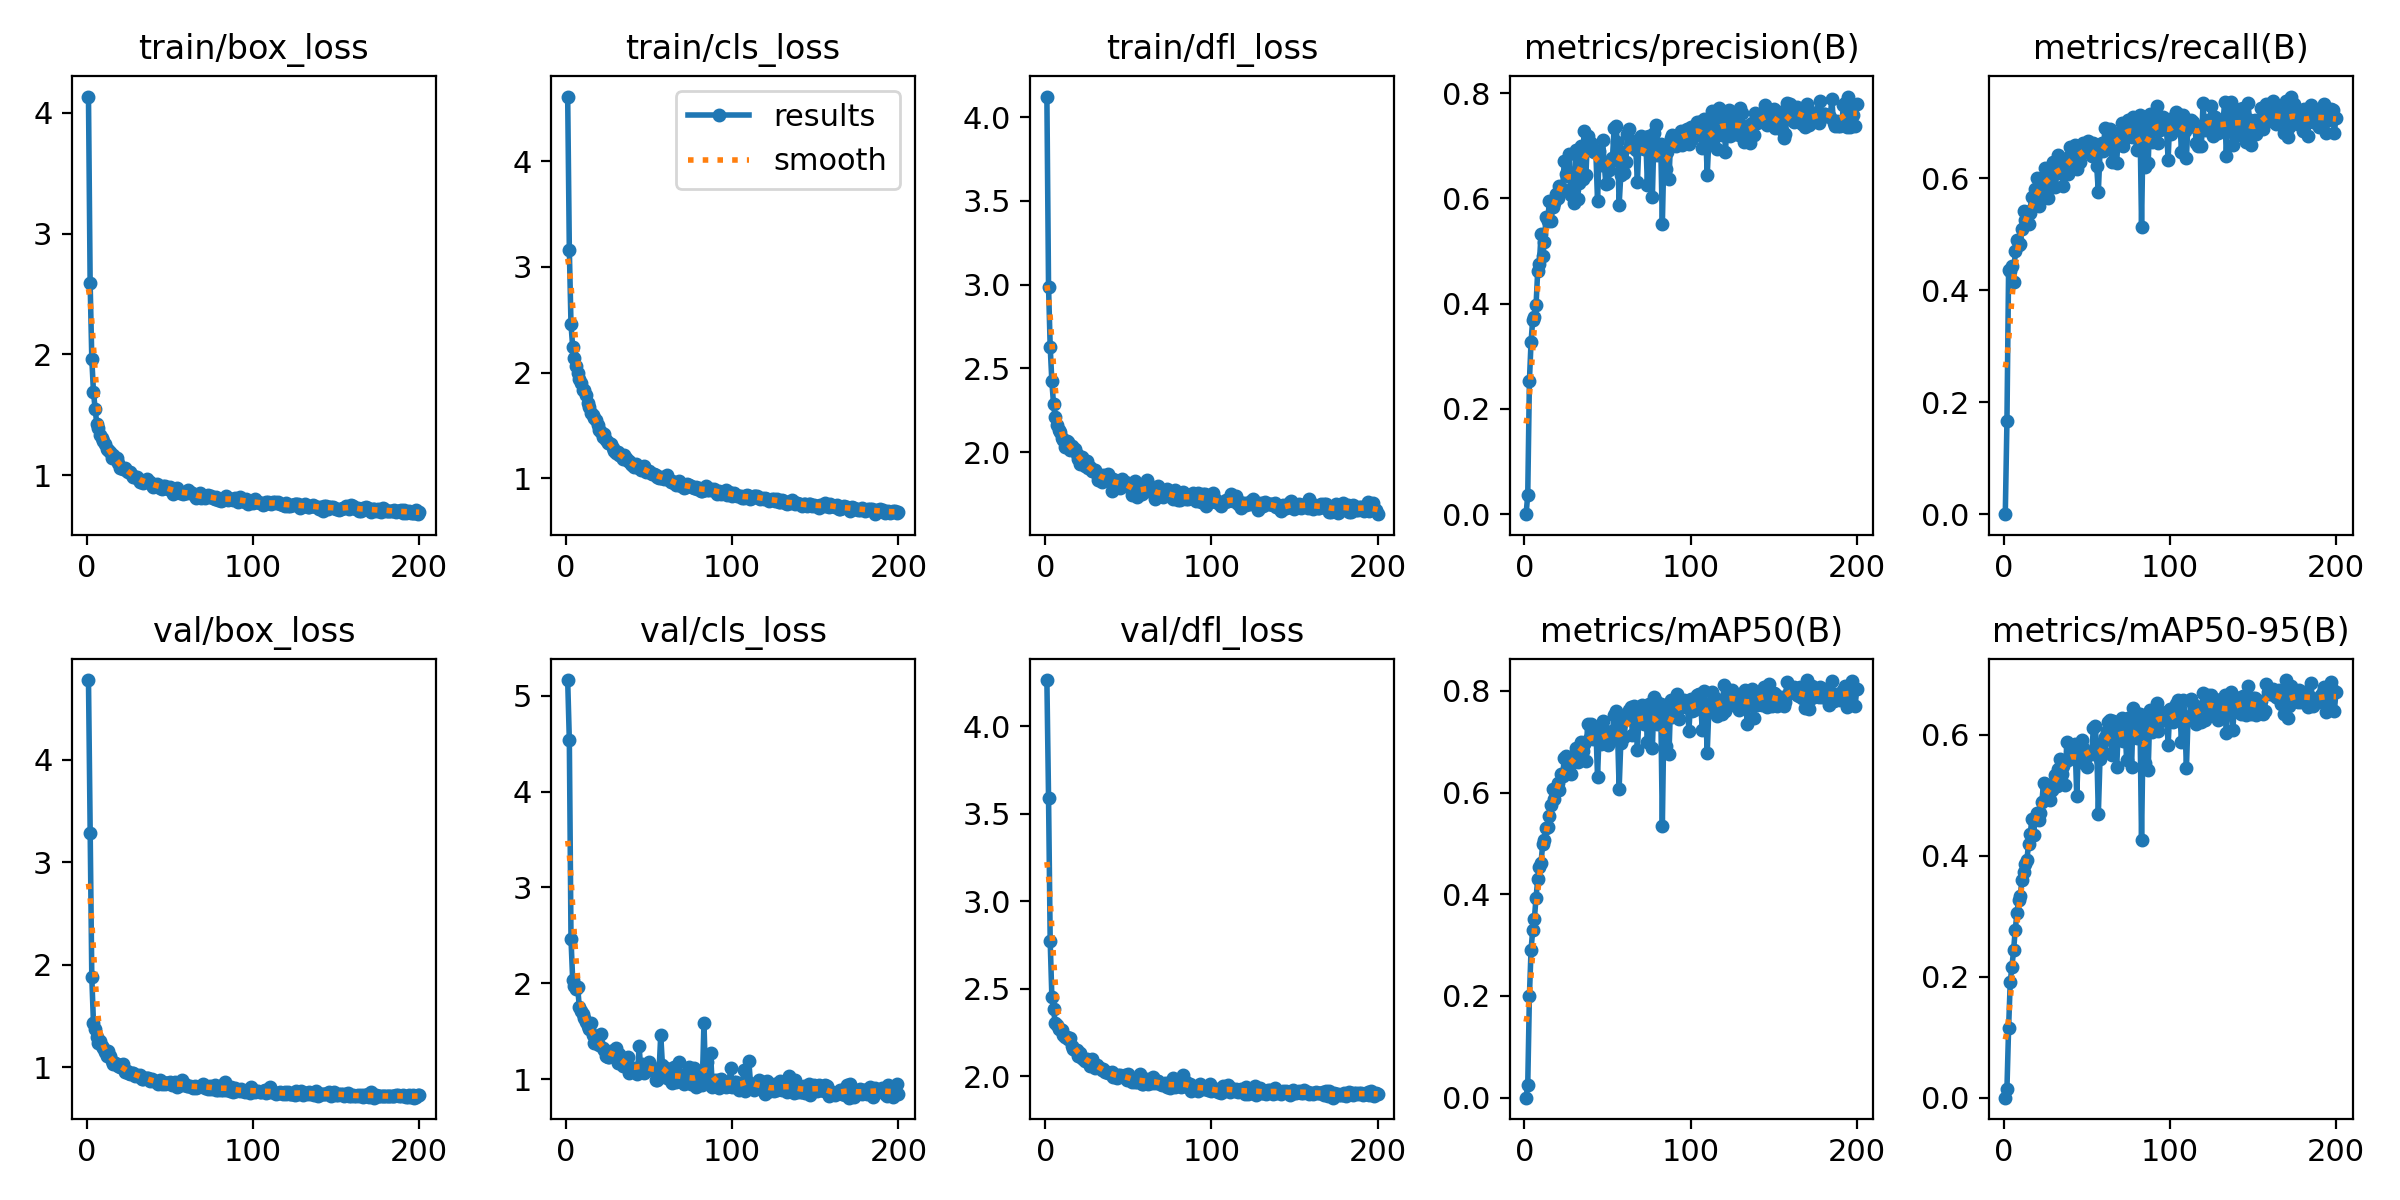

The table this chart was drawn from, first rows:
epoch, time, train/box_loss, train/cls_loss, train/dfl_loss, metrics/precision(B), metrics/recall(B), metrics/mAP50(B), metrics/mAP50-95(B), val/box_loss, val/cls_loss, val/dfl_loss, lr/pg0, lr/pg1, lr/pg2
1, 18.59, 4.133, 4.61, 4.123, 0, 0, 0, 0, 4.776, 5.162, 4.263, 0.0003642, 0.0003642, 0.0003642
2, 30.58, 2.591, 3.157, 2.987, 0.03648, 0.1656, 0.02529, 0.01442, 3.286, 4.532, 3.592, 0.000733, 0.000733, 0.000733
3, 45.99, 1.962, 2.455, 2.628, 0.2527, 0.4367, 0.1996, 0.1152, 1.875, 2.461, 2.771, 0.0011, 0.0011, 0.0011
4, 62.09, 1.689, 2.246, 2.422, 0.3279, 0.4352, 0.2913, 0.1918, 1.429, 2.04, 2.452, 0.001104, 0.001104, 0.001104
5, 76.93, 1.549, 2.137, 2.288, 0.3695, 0.444, 0.3294, 0.2164, 1.37, 1.971, 2.383, 0.001102, 0.001102, 0.001102
6, 90.27, 1.424, 2.063, 2.21, 0.3748, 0.4143, 0.3522, 0.2433, 1.295, 1.943, 2.305, 0.0011, 0.0011, 0.0011
7, 103.3, 1.39, 1.998, 2.163, 0.3972, 0.4707, 0.3932, 0.2777, 1.231, 1.961, 2.295, 0.001098, 0.001098, 0.001098
8, 115.8, 1.335, 1.944, 2.135, 0.4623, 0.4894, 0.4296, 0.3044, 1.258, 1.755, 2.271, 0.001096, 0.001096, 0.001096
9, 128.5, 1.308, 1.898, 2.118, 0.476, 0.4807, 0.4527, 0.3262, 1.203, 1.716, 2.271, 0.001093, 0.001093, 0.001093
10, 140.8, 1.28, 1.836, 2.086, 0.5317, 0.4834, 0.4621, 0.3329, 1.183, 1.679, 2.266, 0.001091, 0.001091, 0.001091
11, 153.3, 1.258, 1.834, 2.07, 0.4898, 0.5097, 0.4983, 0.3601, 1.148, 1.641, 2.238, 0.001089, 0.001089, 0.001089
12, 165.7, 1.217, 1.785, 2.03, 0.5167, 0.5415, 0.5059, 0.3736, 1.106, 1.598, 2.225, 0.001087, 0.001087, 0.001087
13, 177.7, 1.212, 1.709, 2.068, 0.5649, 0.5247, 0.5303, 0.3867, 1.16, 1.551, 2.227, 0.001085, 0.001085, 0.001085
14, 189.9, 1.196, 1.679, 2.063, 0.5567, 0.5392, 0.5329, 0.3925, 1.105, 1.528, 2.215, 0.001082, 0.001082, 0.001082
15, 203.1, 1.144, 1.621, 2.012, 0.594, 0.5181, 0.5539, 0.4194, 1.055, 1.586, 2.217, 0.00108, 0.00108, 0.00108
16, 215.6, 1.165, 1.602, 2.035, 0.5562, 0.5373, 0.5746, 0.4353, 1.031, 1.461, 2.173, 0.001078, 0.001078, 0.001078
17, 227.5, 1.14, 1.568, 2.014, 0.5835, 0.5656, 0.6061, 0.4606, 1.036, 1.379, 2.155, 0.001076, 0.001076, 0.001076
18, 239.6, 1.139, 1.552, 2.016, 0.592, 0.5506, 0.5866, 0.4336, 1.034, 1.441, 2.153, 0.001074, 0.001074, 0.001074
19, 251.9, 1.104, 1.505, 1.991, 0.6082, 0.5814, 0.6027, 0.4602, 1.009, 1.372, 2.152, 0.001071, 0.001071, 0.001071
20, 263.6, 1.062, 1.46, 1.96, 0.5998, 0.6003, 0.6196, 0.4711, 1.004, 1.361, 2.117, 0.001069, 0.001069, 0.001069
21, 276.8, 1.058, 1.439, 1.928, 0.6228, 0.5508, 0.6048, 0.458, 1.001, 1.477, 2.136, 0.001067, 0.001067, 0.001067
22, 288.5, 1.052, 1.395, 1.973, 0.614, 0.5912, 0.6361, 0.4712, 1.027, 1.328, 2.107, 0.001065, 0.001065, 0.001065
23, 300.5, 1.059, 1.421, 1.932, 0.6171, 0.5735, 0.632, 0.4881, 0.9543, 1.304, 2.101, 0.001063, 0.001063, 0.001063
24, 312.4, 1.037, 1.364, 1.917, 0.6716, 0.5849, 0.6683, 0.5195, 0.9577, 1.242, 2.087, 0.00106, 0.00106, 0.00106
25, 324.3, 1.03, 1.338, 1.945, 0.6461, 0.6181, 0.671, 0.519, 0.9421, 1.237, 2.097, 0.001058, 0.001058, 0.001058
26, 336, 1.028, 1.339, 1.907, 0.6431, 0.6114, 0.6601, 0.5094, 0.9361, 1.237, 2.096, 0.001056, 0.001056, 0.001056
27, 347.8, 1.004, 1.321, 1.909, 0.6837, 0.5646, 0.6501, 0.5059, 0.9416, 1.295, 2.056, 0.001054, 0.001054, 0.001054
28, 359.6, 0.9883, 1.288, 1.89, 0.6062, 0.6023, 0.6364, 0.4911, 0.9452, 1.29, 2.1, 0.001052, 0.001052, 0.001052
29, 371.5, 0.9869, 1.261, 1.888, 0.6471, 0.6021, 0.6594, 0.509, 0.9133, 1.259, 2.076, 0.001049, 0.001049, 0.001049
30, 383.7, 0.9823, 1.243, 1.895, 0.5913, 0.6296, 0.6625, 0.5182, 0.9198, 1.327, 2.05, 0.001047, 0.001047, 0.001047
31, 395.3, 0.9672, 1.246, 1.87, 0.6918, 0.5844, 0.6879, 0.5339, 0.9167, 1.175, 2.066, 0.001045, 0.001045, 0.001045
32, 407.2, 0.9449, 1.224, 1.831, 0.5996, 0.6191, 0.6607, 0.5153, 0.9231, 1.262, 2.051, 0.001043, 0.001043, 0.001043
33, 419.1, 0.9507, 1.208, 1.855, 0.6298, 0.6415, 0.685, 0.5427, 0.8868, 1.226, 2.045, 0.001041, 0.001041, 0.001041
34, 430.8, 0.9332, 1.184, 1.822, 0.6996, 0.6093, 0.7002, 0.559, 0.8822, 1.135, 2.036, 0.001038, 0.001038, 0.001038
35, 442.8, 0.953, 1.22, 1.863, 0.6359, 0.616, 0.6819, 0.535, 0.8917, 1.189, 2.043, 0.001036, 0.001036, 0.001036
36, 454.5, 0.9647, 1.195, 1.859, 0.7278, 0.5859, 0.6948, 0.5487, 0.8931, 1.153, 2.026, 0.001034, 0.001034, 0.001034
37, 466.4, 0.9421, 1.163, 1.831, 0.6435, 0.6238, 0.6615, 0.517, 0.8903, 1.229, 2.026, 0.001032, 0.001032, 0.001032
38, 478, 0.9397, 1.164, 1.869, 0.7184, 0.6355, 0.7339, 0.5882, 0.8615, 1.066, 2.018, 0.00103, 0.00103, 0.00103
39, 489.8, 0.9173, 1.138, 1.846, 0.6983, 0.6074, 0.7049, 0.5579, 0.8793, 1.118, 2.021, 0.001027, 0.001027, 0.001027
40, 501.4, 0.8997, 1.126, 1.77, 0.7053, 0.656, 0.7342, 0.5832, 0.8611, 1.084, 2.023, 0.001025, 0.001025, 0.001025
41, 513.1, 0.9182, 1.111, 1.839, 0.6895, 0.6316, 0.7057, 0.5625, 0.8608, 1.12, 1.999, 0.001023, 0.001023, 0.001023
42, 524.7, 0.9297, 1.133, 1.798, 0.6875, 0.6323, 0.7211, 0.5781, 0.8505, 1.083, 2.004, 0.001021, 0.001021, 0.001021
43, 536.4, 0.9087, 1.11, 1.83, 0.6873, 0.6598, 0.7274, 0.5846, 0.8354, 1.054, 1.991, 0.001019, 0.001019, 0.001019
44, 548.9, 0.8917, 1.098, 1.83, 0.595, 0.6159, 0.6314, 0.4993, 0.8685, 1.347, 2.005, 0.001016, 0.001016, 0.001016
45, 560.5, 0.8877, 1.076, 1.785, 0.6901, 0.6473, 0.7191, 0.5727, 0.8368, 1.092, 2.008, 0.001014, 0.001014, 0.001014
46, 572.1, 0.9128, 1.109, 1.838, 0.6633, 0.6286, 0.6951, 0.5539, 0.8561, 1.159, 2.003, 0.001012, 0.001012, 0.001012
47, 583.8, 0.9125, 1.117, 1.819, 0.7107, 0.647, 0.741, 0.5905, 0.838, 1.068, 2.004, 0.00101, 0.00101, 0.00101
48, 595.5, 0.8969, 1.064, 1.82, 0.6666, 0.6631, 0.7237, 0.5781, 0.8423, 1.096, 2.006, 0.001008, 0.001008, 0.001008
49, 607.2, 0.8851, 1.066, 1.807, 0.627, 0.6474, 0.7004, 0.5593, 0.8439, 1.147, 1.979, 0.001005, 0.001005, 0.001005
50, 618.8, 0.9034, 1.065, 1.818, 0.6285, 0.6523, 0.6937, 0.5457, 0.8526, 1.182, 2.014, 0.001003, 0.001003, 0.001003
51, 630.4, 0.8701, 1.048, 1.783, 0.6536, 0.6666, 0.712, 0.5707, 0.8293, 1.101, 1.986, 0.001001, 0.001001, 0.001001
52, 642, 0.8416, 1.041, 1.742, 0.6712, 0.651, 0.7088, 0.5687, 0.8349, 1.119, 1.966, 0.0009988, 0.0009988, 0.0009988
53, 653.5, 0.8721, 1.043, 1.785, 0.6774, 0.6403, 0.7209, 0.5678, 0.8503, 1.093, 1.986, 0.0009966, 0.0009966, 0.0009966
54, 665.1, 0.891, 1.034, 1.828, 0.7339, 0.6634, 0.7517, 0.6109, 0.8002, 0.9926, 1.97, 0.0009944, 0.0009944, 0.0009944
55, 676.9, 0.86, 1.017, 1.73, 0.7369, 0.6593, 0.7605, 0.6144, 0.8173, 0.9956, 1.97, 0.0009922, 0.0009922, 0.0009922
56, 688.5, 0.8531, 0.9994, 1.778, 0.7064, 0.6217, 0.7246, 0.5827, 0.8453, 1.086, 1.984, 0.00099, 0.00099, 0.00099
57, 700.3, 0.8539, 1.006, 1.757, 0.5879, 0.5756, 0.6079, 0.4688, 0.8779, 1.463, 2.015, 0.0009878, 0.0009878, 0.0009878
58, 711.9, 0.8422, 1.018, 1.752, 0.6445, 0.648, 0.6984, 0.5604, 0.8242, 1.154, 1.959, 0.0009856, 0.0009856, 0.0009856
59, 723.4, 0.853, 0.9919, 1.78, 0.6886, 0.6624, 0.7379, 0.5862, 0.836, 1.042, 1.954, 0.0009834, 0.0009834, 0.0009834
60, 735.1, 0.8522, 1.009, 1.782, 0.6473, 0.6483, 0.7093, 0.5713, 0.8105, 1.118, 1.975, 0.0009812, 0.0009812, 0.0009812
... 140 more rows
